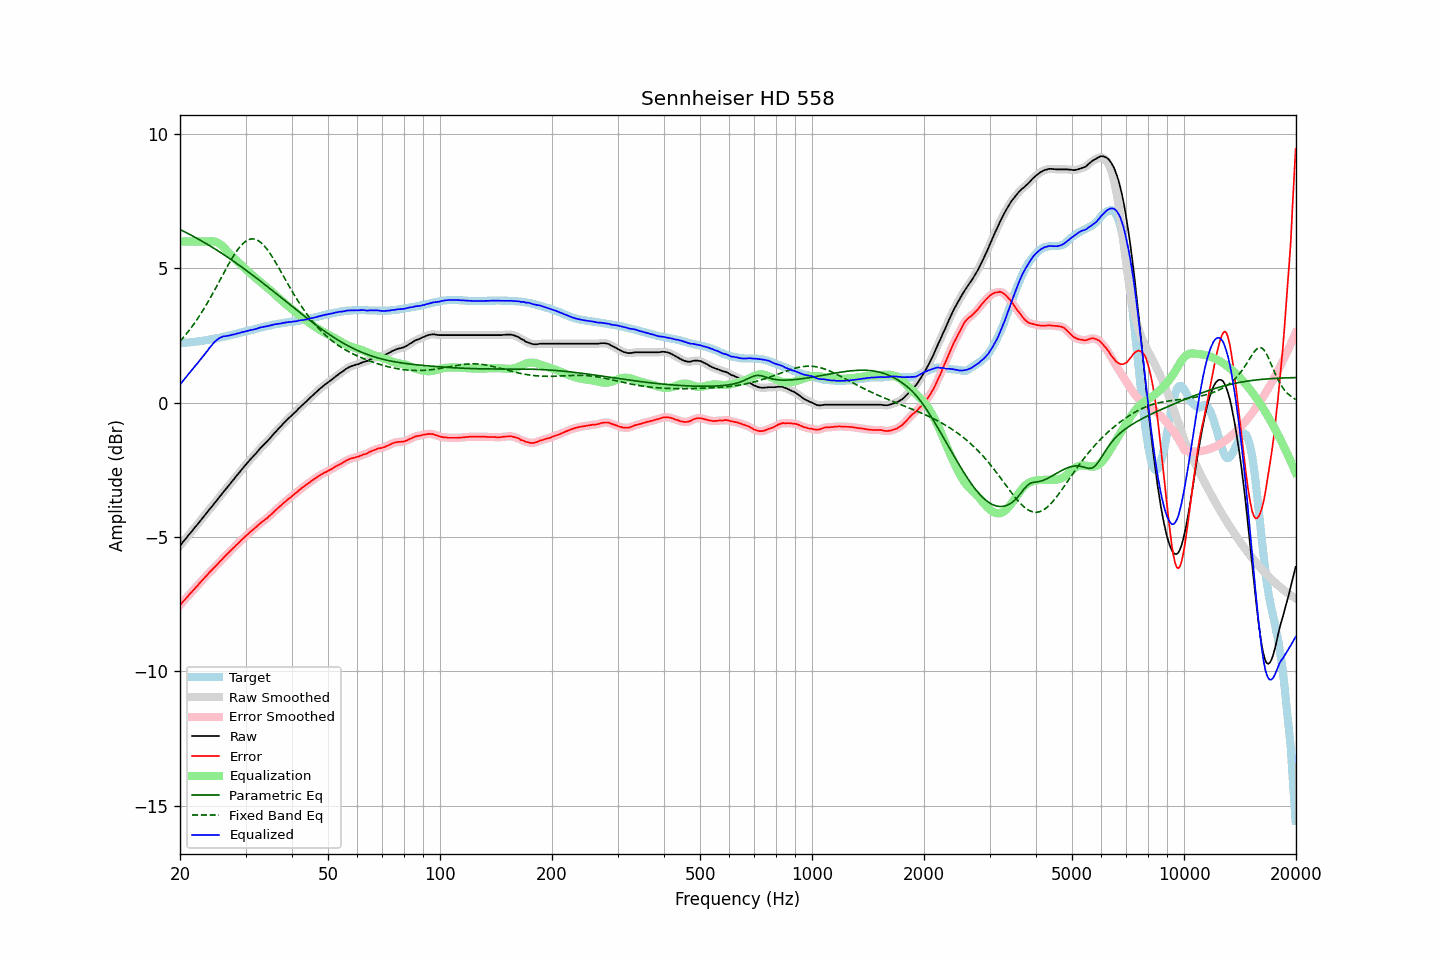

The file beside this chart, header and first rows:
frequency, raw, error, smoothed, error_smoothed, equalization, parametric_eq, fixed_band_eq, equalized_raw, equalized_smoothed, target
20.00, -5.33, -7.54, -5.33, -7.54, 6.00, 6.45, 2.28, 0.67, 0.67, 2.21
20.20, -5.26, -7.47, -5.25, -7.47, 6.00, 6.42, 2.35, 0.74, 0.75, 2.21
20.40, -5.17, -7.40, -5.18, -7.40, 6.00, 6.39, 2.42, 0.83, 0.82, 2.22
20.61, -5.11, -7.34, -5.11, -7.34, 6.00, 6.36, 2.49, 0.89, 0.89, 2.23
20.81, -5.03, -7.27, -5.03, -7.27, 6.00, 6.33, 2.56, 0.97, 0.97, 2.23
21.02, -4.96, -7.20, -4.96, -7.20, 6.00, 6.30, 2.64, 1.04, 1.04, 2.24
21.23, -4.89, -7.13, -4.89, -7.13, 6.00, 6.26, 2.71, 1.11, 1.11, 2.24
21.44, -4.81, -7.07, -4.81, -7.06, 6.00, 6.23, 2.79, 1.19, 1.19, 2.25
21.66, -4.74, -7.00, -4.74, -7.00, 6.00, 6.20, 2.87, 1.26, 1.26, 2.26
21.87, -4.66, -6.93, -4.67, -6.93, 6.00, 6.17, 2.96, 1.34, 1.33, 2.26
22.09, -4.59, -6.87, -4.59, -6.87, 6.00, 6.14, 3.04, 1.41, 1.41, 2.27
22.31, -4.52, -6.81, -4.52, -6.80, 6.00, 6.10, 3.13, 1.48, 1.48, 2.28
22.54, -4.45, -6.73, -4.45, -6.73, 6.00, 6.07, 3.22, 1.55, 1.55, 2.28
22.76, -4.37, -6.67, -4.37, -6.67, 6.00, 6.04, 3.32, 1.63, 1.63, 2.29
22.99, -4.30, -6.60, -4.30, -6.60, 6.00, 6.00, 3.41, 1.70, 1.70, 2.30
23.22, -4.23, -6.54, -4.22, -6.54, 6.00, 5.97, 3.51, 1.77, 1.78, 2.31
23.45, -4.14, -6.47, -4.15, -6.47, 6.00, 5.93, 3.61, 1.86, 1.85, 2.32
23.69, -4.08, -6.41, -4.07, -6.41, 6.00, 5.90, 3.71, 1.93, 1.93, 2.33
23.92, -3.99, -6.34, -4.00, -6.34, 6.01, 5.86, 3.81, 2.01, 2.01, 2.34
24.16, -3.92, -6.28, -3.92, -6.28, 6.01, 5.82, 3.92, 2.09, 2.09, 2.35
24.40, -3.85, -6.22, -3.85, -6.22, 6.01, 5.79, 4.02, 2.16, 2.16, 2.36
24.65, -3.78, -6.16, -3.78, -6.16, 6.01, 5.75, 4.13, 2.23, 2.23, 2.38
24.89, -3.70, -6.10, -3.71, -6.10, 5.99, 5.71, 4.24, 2.29, 2.29, 2.39
25.14, -3.63, -6.04, -3.63, -6.03, 5.97, 5.68, 4.35, 2.34, 2.34, 2.40
25.39, -3.55, -5.97, -3.56, -5.97, 5.94, 5.64, 4.47, 2.38, 2.38, 2.41
25.65, -3.48, -5.90, -3.48, -5.91, 5.90, 5.60, 4.58, 2.42, 2.42, 2.42
25.91, -3.41, -5.85, -3.40, -5.84, 5.85, 5.56, 4.69, 2.44, 2.45, 2.44
26.16, -3.32, -5.78, -3.33, -5.78, 5.79, 5.52, 4.80, 2.47, 2.46, 2.45
26.43, -3.26, -5.72, -3.26, -5.72, 5.73, 5.48, 4.91, 2.47, 2.48, 2.46
26.69, -3.19, -5.66, -3.18, -5.66, 5.67, 5.44, 5.02, 2.48, 2.48, 2.47
26.96, -3.11, -5.60, -3.11, -5.60, 5.60, 5.40, 5.13, 2.49, 2.49, 2.49
27.23, -3.04, -5.54, -3.03, -5.54, 5.54, 5.36, 5.24, 2.50, 2.51, 2.50
27.50, -2.96, -5.48, -2.96, -5.48, 5.48, 5.32, 5.34, 2.52, 2.52, 2.52
27.77, -2.88, -5.42, -2.88, -5.42, 5.42, 5.28, 5.44, 2.54, 2.54, 2.53
28.05, -2.81, -5.37, -2.81, -5.36, 5.36, 5.24, 5.53, 2.55, 2.55, 2.55
28.33, -2.73, -5.30, -2.74, -5.30, 5.30, 5.19, 5.62, 2.57, 2.56, 2.56
28.62, -2.67, -5.25, -2.67, -5.25, 5.25, 5.15, 5.71, 2.58, 2.58, 2.58
28.90, -2.59, -5.19, -2.59, -5.19, 5.19, 5.11, 5.78, 2.59, 2.60, 2.59
29.19, -2.52, -5.13, -2.52, -5.13, 5.13, 5.07, 5.85, 2.61, 2.61, 2.61
29.48, -2.44, -5.07, -2.45, -5.07, 5.07, 5.02, 5.91, 2.63, 2.63, 2.62
29.78, -2.38, -5.02, -2.37, -5.02, 5.02, 4.98, 5.97, 2.64, 2.64, 2.64
30.08, -2.31, -4.96, -2.31, -4.96, 4.96, 4.93, 6.01, 2.65, 2.66, 2.65
30.38, -2.24, -4.91, -2.24, -4.91, 4.91, 4.89, 6.05, 2.67, 2.67, 2.67
30.68, -2.17, -4.85, -2.17, -4.85, 4.85, 4.85, 6.07, 2.69, 2.69, 2.68
30.99, -2.10, -4.80, -2.10, -4.80, 4.80, 4.80, 6.09, 2.70, 2.70, 2.70
31.30, -2.04, -4.75, -2.03, -4.75, 4.75, 4.76, 6.10, 2.71, 2.72, 2.71
31.61, -1.97, -4.70, -1.97, -4.70, 4.70, 4.71, 6.09, 2.73, 2.73, 2.73
31.93, -1.91, -4.65, -1.90, -4.65, 4.64, 4.66, 6.08, 2.74, 2.74, 2.74
32.24, -1.83, -4.60, -1.83, -4.60, 4.59, 4.62, 6.06, 2.76, 2.76, 2.76
32.57, -1.77, -4.54, -1.77, -4.54, 4.54, 4.57, 6.02, 2.78, 2.78, 2.77
32.89, -1.69, -4.49, -1.70, -4.49, 4.49, 4.53, 5.98, 2.80, 2.80, 2.79
33.22, -1.64, -4.44, -1.63, -4.44, 4.45, 4.48, 5.92, 2.81, 2.81, 2.80
33.55, -1.57, -4.40, -1.58, -4.40, 4.40, 4.43, 5.87, 2.82, 2.82, 2.82
33.89, -1.52, -4.35, -1.51, -4.35, 4.35, 4.39, 5.80, 2.83, 2.83, 2.83
34.23, -1.46, -4.31, -1.45, -4.30, 4.30, 4.34, 5.72, 2.84, 2.85, 2.85
34.57, -1.39, -4.25, -1.39, -4.25, 4.25, 4.29, 5.64, 2.86, 2.86, 2.86
34.92, -1.33, -4.20, -1.32, -4.20, 4.20, 4.24, 5.56, 2.87, 2.87, 2.87
35.27, -1.26, -4.15, -1.25, -4.14, 4.14, 4.20, 5.46, 2.89, 2.89, 2.89
35.62, -1.19, -4.09, -1.19, -4.09, 4.09, 4.15, 5.37, 2.90, 2.90, 2.90
35.97, -1.11, -4.03, -1.12, -4.03, 4.03, 4.10, 5.27, 2.92, 2.92, 2.91
... 635 more rows
